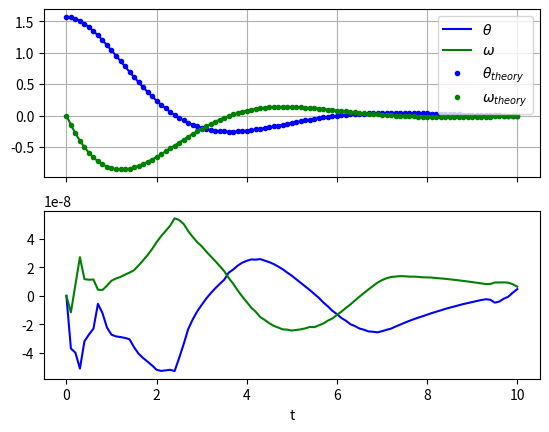

This chart was generated by the following Python code:
"""Solves the ODE for a forced, damped harmonic oscillator with an arbitrary
forcing function."""

import numpy as np
from scipy.integrate import odeint
import matplotlib.pyplot as plt

# The second order differential equation for the angle theta of a
# torsional pendulum acted on by elastic tension with friction can be written:
# TODO change this to include all the geometry of the pendulum
# theta''(t) + b*theta'(t) + c*theta(t) = F(t)
# where b and c are positive constants, and a prime (‘) denotes a derivative.
# To solve this equation with odeint, we must first convert it to a system of
# first order equations. By defining the angular velocity omega(t) = theta'(t),
# we obtain the system:
# theta'(t) = omega(t)
# omega'(t) = F(t) - b*omega(t) - c*theta(t)
# SOURCE: https://docs.scipy.org/doc/scipy-0.18.1/reference/generated/scipy.integrate.odeint.html#scipy.integrate.odeint


def forced_pend(y, t, b, c, F_func):
    """Forced torsional pendulum oscillator.
    :param y: List of [theta, theta'].
    :param t: Array of times to solve with.
    :param b: Coefficient of theta' on LHS of ODE.
    :param c: Same for theta.
    :param F_func: Function object for the forcing function at time t.
    :return: dy/dt."""

    theta, omega = y
    dydt = [omega, F_func(t) - b*omega - c*theta]
    return dydt


def F_t(t):
    """Return the value of the force as time t.
    :param t: A float of the
    :return:
    """


def theta_theory(b, c, t):
    return np.pi/np.sqrt(3)*np.exp(-t/2)*np.cos(np.sqrt(3)/2*t-np.pi/6)


def omega_theory(b, c, t):
    return -np.pi/(2*np.sqrt(3))*np.exp(-t/2)*(np.sqrt(3)*np.sin(np.sqrt(
        3)/2*t-np.pi/6) + np.cos(np.sqrt(3)/2*t-np.pi/6))


def main():
    b = 1.
    c = 1.0
    # TODO Check the next line!
    F_func = lambda x: 0
    y0 = [np.pi/2, 0.0]
    t = np.linspace(0, 10, 101)

    sol = odeint(forced_pend, y0, t, args=(b, c, F_func))

    ax1 = plt.subplot(212)
    plt.plot(t, sol[:, 0] - theta_theory(b, c, t), 'b', label=r'$\theta$')
    plt.plot(t, sol[:, 1] - omega_theory(b, c, t), 'g', label=r'$\omega$')
    plt.setp(ax1.get_xticklabels())
    plt.xlabel('t')

    # share x only
    ax2 = plt.subplot(211, sharex=ax1)
    plt.plot(t, sol[:, 0], 'b', label=r'$\theta$')
    plt.plot(t, sol[:, 1], 'g', label=r'$\omega$')
    plt.plot(t, theta_theory(b, c, t), 'b.', label=r'$\theta_{theory}$')
    plt.plot(t, omega_theory(b, c, t), 'g.', label=r'$\omega_{theory}$')
    # make these tick labels invisible
    plt.setp(ax2.get_xticklabels(), visible=False)
    plt.legend(loc='best')
    plt.grid()
    plt.show()


if __name__ == '__main__':
    main()
